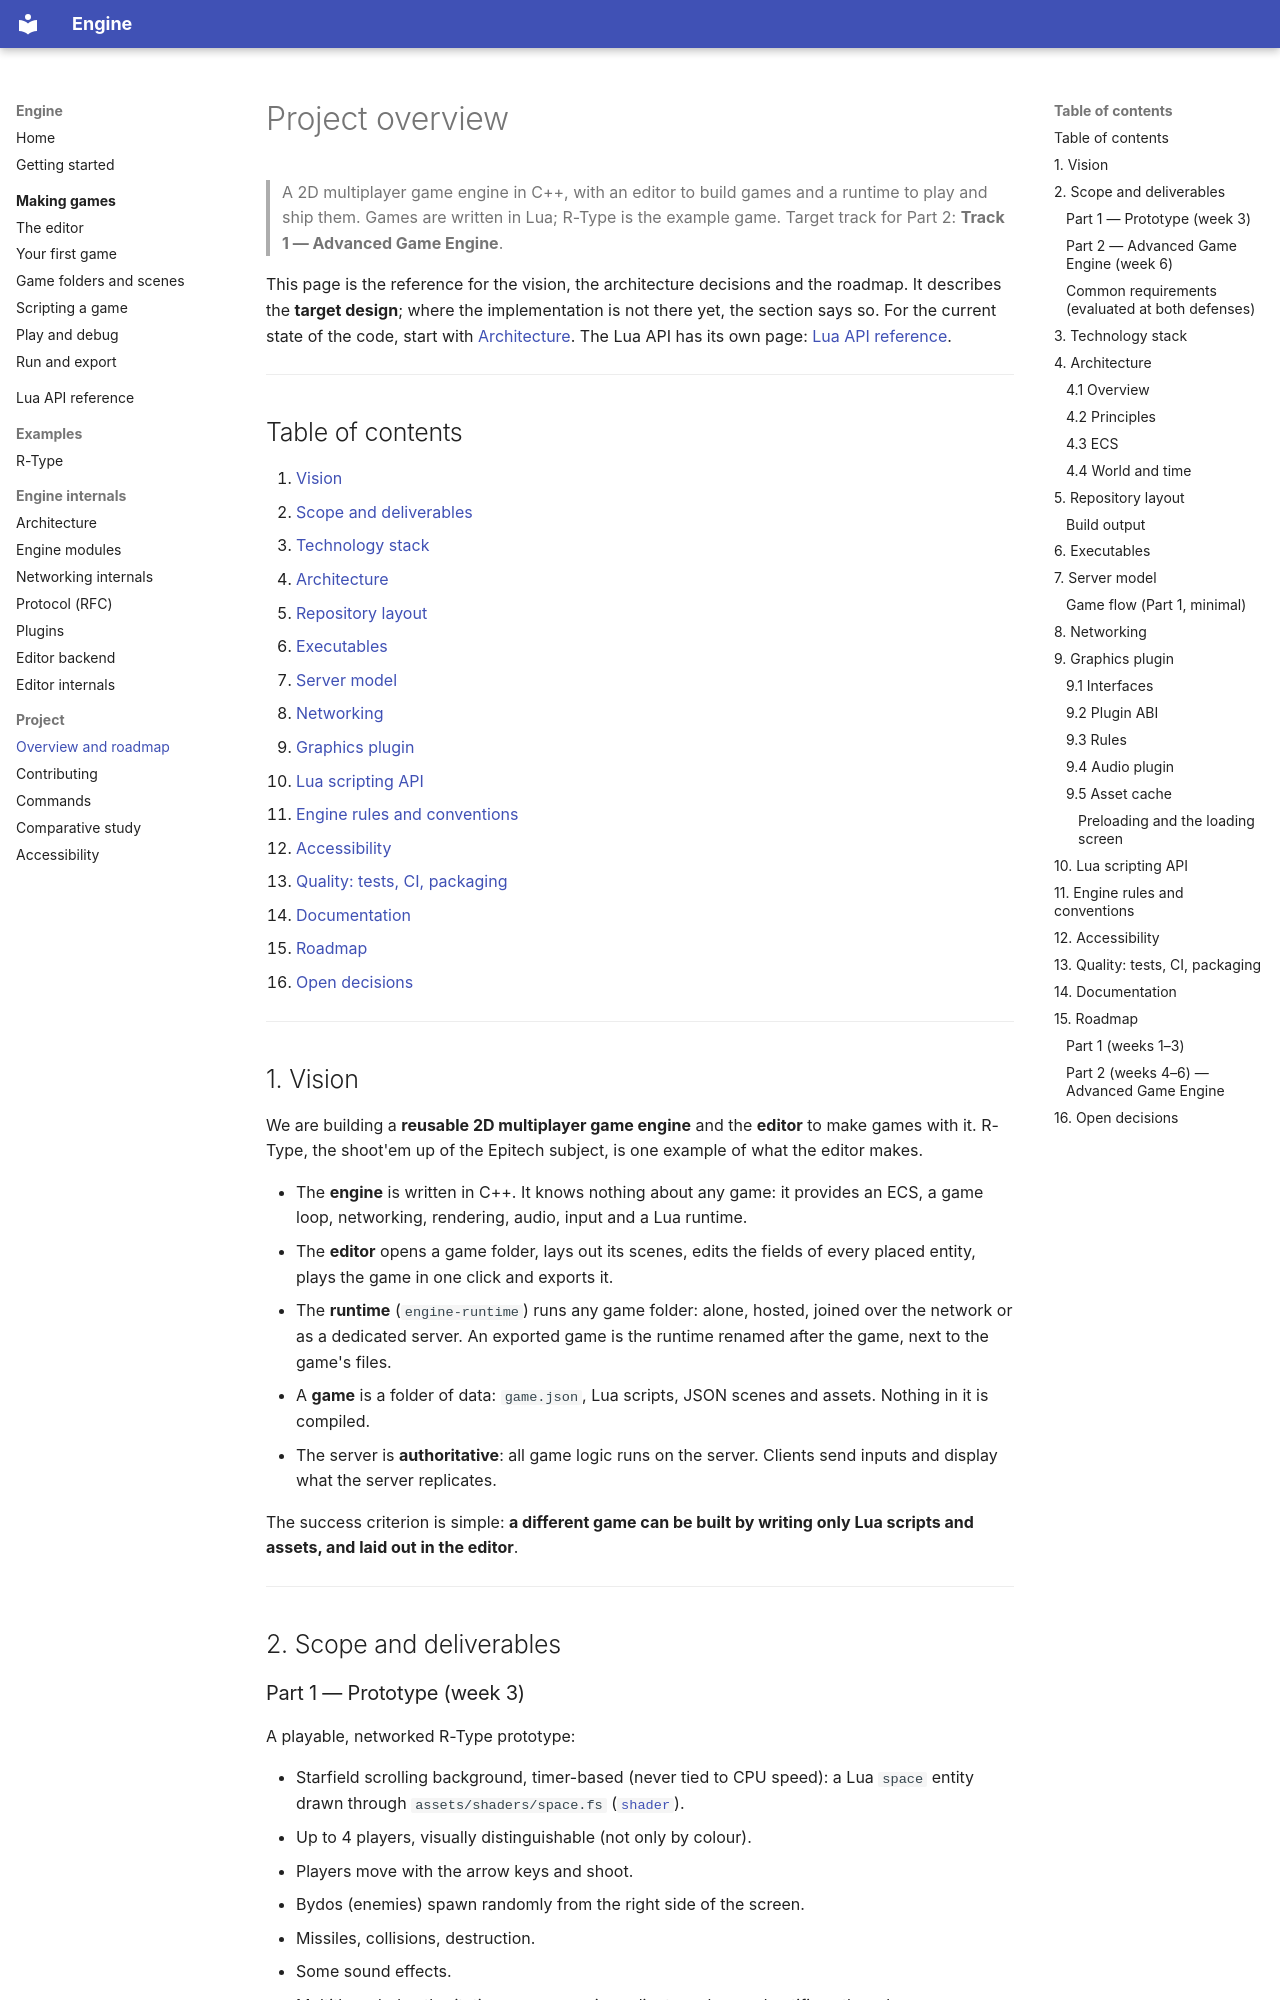

repository: Saitamadupauvre/RType · page: PROJECT/index.html · generator: mkdocs

# Project overview

> A 2D multiplayer game engine in C++, with an editor to build games and a runtime to play and ship them. Games are written in Lua; R-Type is the example game.
> Target track for Part 2: **Track 1 — Advanced Game Engine**.

This page is the reference for the vision, the architecture decisions and the roadmap. It describes the **target design**; where the implementation is not there yet, the section says so. For the current state of the code, start with [Architecture](architecture.md). The Lua API has its own page: [Lua API reference](reference/lua-api.md).

---

## Table of contents

1. [Vision](#1-vision)
2. [Scope and deliverables](#2-scope-and-deliverables)
3. [Technology stack](#3-technology-stack)
4. [Architecture](#4-architecture)
5. [Repository layout](#5-repository-layout)
6. [Executables](#6-executables)
7. [Server model](#7-server-model)
8. [Networking](#8-networking)
9. [Graphics plugin](#9-graphics-plugin)
10. [Lua scripting API](#10-lua-scripting-api)
11. [Engine rules and conventions](#11-engine-rules-and-conventions)
12. [Accessibility](#12-accessibility)
13. [Quality: tests, CI, packaging](#13-quality-tests-ci-packaging)
14. [Documentation](#14-documentation)
15. [Roadmap](#15-roadmap)
16. [Open decisions](#16-open-decisions)

---

## 1. Vision

We are building a **reusable 2D multiplayer game engine** and the **editor** to make games with it. R-Type, the shoot'em up of the Epitech subject, is one example of what the editor makes.

- The **engine** is written in C++. It knows nothing about any game: it provides an ECS, a game loop, networking, rendering, audio, input and a Lua runtime.
- The **editor** opens a game folder, lays out its scenes, edits the fields of every placed entity, plays the game in one click and exports it.
- The **runtime** (`engine-runtime`) runs any game folder: alone, hosted, joined over the network or as a dedicated server. An exported game is the runtime renamed after the game, next to the game's files.
- A **game** is a folder of data: `game.json`, Lua scripts, JSON scenes and assets. Nothing in it is compiled.
- The server is **authoritative**: all game logic runs on the server. Clients send inputs and display what the server replicates.

The success criterion is simple: **a different game can be built by writing only Lua scripts and assets, and laid out in the editor**.

---

## 2. Scope and deliverables

### Part 1 — Prototype (week 3)

A playable, networked R-Type prototype:

- Starfield scrolling background, timer-based (never tied to CPU speed): a Lua `space` entity drawn through `assets/shaders/space.fs` ([`shader`](reference/lua-api.md#entity-api-self)).
- Up to 4 players, visually distinguishable (not only by colour).
- Players move with the arrow keys and shoot.
- Bydos (enemies) spawn randomly from the right side of the screen.
- Missiles, collisions, destruction.
- Some sound effects.
- Multithreaded authoritative server; survives client crashes and notifies other players.
- Binary UDP protocol, robust to malformed packets, documented RFC-style.
- Engine split into decoupled subsystems (rendering, networking, logic), built as shared libraries, with the graphics backend loaded as a runtime plugin.
- Gameplay written in Lua on top of the engine.

Part 1 is delivered by the R-Type example game, `examples/r-type/`.

Progress is tracked in the [roadmap](#15-roadmap).

### Part 2 — Advanced Game Engine (week 6)

See [Roadmap](#15-roadmap). Main goals: the editor as the product, stronger modularity, engine extracted as a standalone project, generic runtime, tooling (developer console, hot reload), and a second game.
